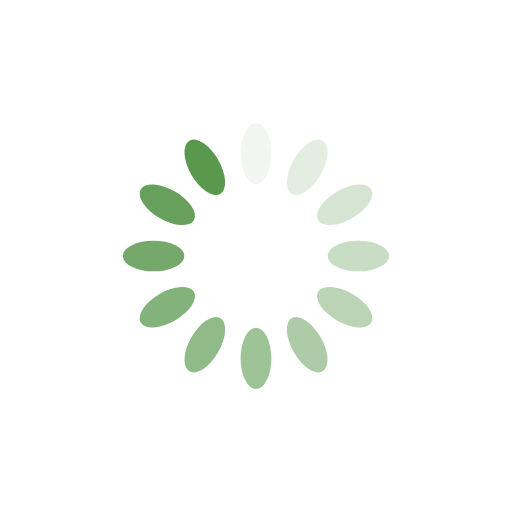
t = 0.00 s
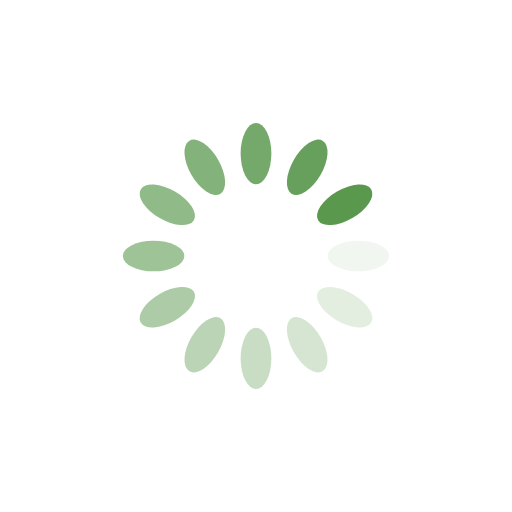
t = 0.25 s
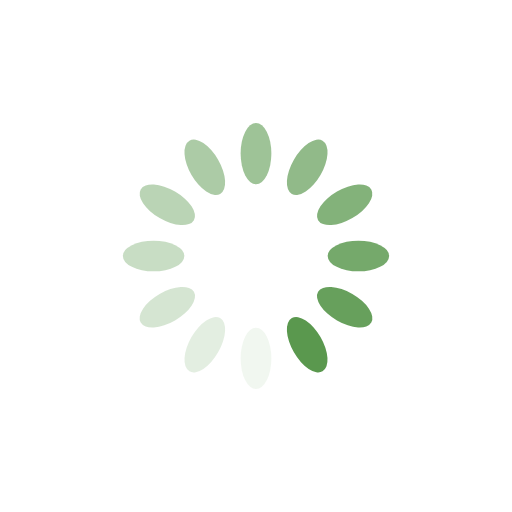
t = 0.50 s
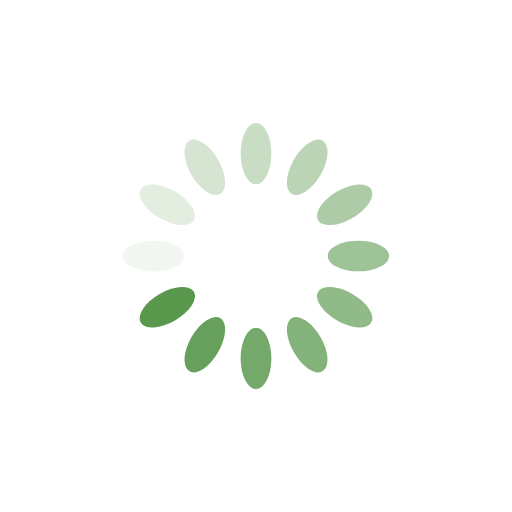
t = 0.75 s

The animated SVG that drew these frames (rendered in a browser with its animation timeline set to each time). Animation: 12 SMIL elements (animate=12); one cycle of 1.00 s, repeats indefinitely.

<?xml version="1.0" encoding="utf-8"?>
<svg xmlns="http://www.w3.org/2000/svg" xmlns:xlink="http://www.w3.org/1999/xlink" style="margin: auto; background: white; display: block; shape-rendering: auto;" width="200px" height="200px" viewBox="0 0 100 100" preserveAspectRatio="xMidYMid">
<g transform="rotate(0 50 50)">
  <rect x="47" y="24" rx="3" ry="6" width="6" height="12" fill="#5a984e">
    <animate attributeName="opacity" values="1;0" keyTimes="0;1" dur="1s" begin="-0.9166666666666666s" repeatCount="indefinite"></animate>
  </rect>
</g><g transform="rotate(30 50 50)">
  <rect x="47" y="24" rx="3" ry="6" width="6" height="12" fill="#5a984e">
    <animate attributeName="opacity" values="1;0" keyTimes="0;1" dur="1s" begin="-0.8333333333333334s" repeatCount="indefinite"></animate>
  </rect>
</g><g transform="rotate(60 50 50)">
  <rect x="47" y="24" rx="3" ry="6" width="6" height="12" fill="#5a984e">
    <animate attributeName="opacity" values="1;0" keyTimes="0;1" dur="1s" begin="-0.75s" repeatCount="indefinite"></animate>
  </rect>
</g><g transform="rotate(90 50 50)">
  <rect x="47" y="24" rx="3" ry="6" width="6" height="12" fill="#5a984e">
    <animate attributeName="opacity" values="1;0" keyTimes="0;1" dur="1s" begin="-0.6666666666666666s" repeatCount="indefinite"></animate>
  </rect>
</g><g transform="rotate(120 50 50)">
  <rect x="47" y="24" rx="3" ry="6" width="6" height="12" fill="#5a984e">
    <animate attributeName="opacity" values="1;0" keyTimes="0;1" dur="1s" begin="-0.5833333333333334s" repeatCount="indefinite"></animate>
  </rect>
</g><g transform="rotate(150 50 50)">
  <rect x="47" y="24" rx="3" ry="6" width="6" height="12" fill="#5a984e">
    <animate attributeName="opacity" values="1;0" keyTimes="0;1" dur="1s" begin="-0.5s" repeatCount="indefinite"></animate>
  </rect>
</g><g transform="rotate(180 50 50)">
  <rect x="47" y="24" rx="3" ry="6" width="6" height="12" fill="#5a984e">
    <animate attributeName="opacity" values="1;0" keyTimes="0;1" dur="1s" begin="-0.4166666666666667s" repeatCount="indefinite"></animate>
  </rect>
</g><g transform="rotate(210 50 50)">
  <rect x="47" y="24" rx="3" ry="6" width="6" height="12" fill="#5a984e">
    <animate attributeName="opacity" values="1;0" keyTimes="0;1" dur="1s" begin="-0.3333333333333333s" repeatCount="indefinite"></animate>
  </rect>
</g><g transform="rotate(240 50 50)">
  <rect x="47" y="24" rx="3" ry="6" width="6" height="12" fill="#5a984e">
    <animate attributeName="opacity" values="1;0" keyTimes="0;1" dur="1s" begin="-0.25s" repeatCount="indefinite"></animate>
  </rect>
</g><g transform="rotate(270 50 50)">
  <rect x="47" y="24" rx="3" ry="6" width="6" height="12" fill="#5a984e">
    <animate attributeName="opacity" values="1;0" keyTimes="0;1" dur="1s" begin="-0.16666666666666666s" repeatCount="indefinite"></animate>
  </rect>
</g><g transform="rotate(300 50 50)">
  <rect x="47" y="24" rx="3" ry="6" width="6" height="12" fill="#5a984e">
    <animate attributeName="opacity" values="1;0" keyTimes="0;1" dur="1s" begin="-0.08333333333333333s" repeatCount="indefinite"></animate>
  </rect>
</g><g transform="rotate(330 50 50)">
  <rect x="47" y="24" rx="3" ry="6" width="6" height="12" fill="#5a984e">
    <animate attributeName="opacity" values="1;0" keyTimes="0;1" dur="1s" begin="0s" repeatCount="indefinite"></animate>
  </rect>
</g>
<!-- [ldio] generated by https://loading.io/ --></svg>
